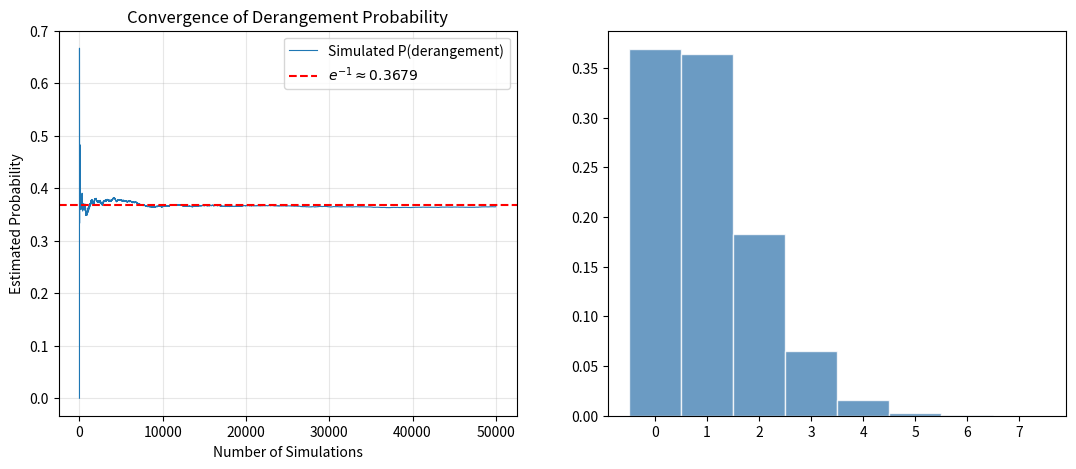

Python code for this plot: (Note: this script raises an exception after producing the figure.)
"""Derangement Simulation: estimate the probability of no fixed points in a random permutation."""
import numpy as np
import matplotlib.pyplot as plt


def main():
    n = 100                    # permutation size
    n_simulations = 50000      # number of Monte Carlo trials
    x = np.arange(n)

    # running count of derangements (permutations with no fixed points)
    derangement_count = 0
    estimates = np.zeros(n_simulations)

    for i in range(n_simulations):
        y = np.random.permutation(n)
        if np.sum(x == y) == 0:
            derangement_count += 1
        estimates[i] = derangement_count / (i + 1)

    theoretical = np.exp(-1)

    # --- Plot convergence of simulated probability to e^{-1} ---
    fig, axes = plt.subplots(1, 2, figsize=(13, 5))

    # Left panel: convergence
    axes[0].plot(estimates, linewidth=0.8, label="Simulated P(derangement)")
    axes[0].axhline(theoretical, color="red", linestyle="--", linewidth=1.5,
                    label=f"$e^{{-1}} \\approx {theoretical:.4f}$")
    axes[0].set_xlabel("Number of Simulations")
    axes[0].set_ylabel("Estimated Probability")
    axes[0].set_title("Convergence of Derangement Probability")
    axes[0].legend()
    axes[0].grid(True, alpha=0.3)

    # Right panel: histogram of number of fixed points
    fixed_point_counts = []
    for _ in range(n_simulations):
        y = np.random.permutation(n)
        fixed_point_counts.append(np.sum(x == y))

    axes[1].hist(fixed_point_counts, bins=np.arange(-0.5, max(fixed_point_counts) + 1.5),
                 density=True, color="steelblue", edgecolor="white", alpha=0.8,
                 label="Simulated")
    # Poisson(1) PMF overlay
    k_vals = np.arange(0, max(fixed_point_counts) + 1)
    poisson_pmf = np.exp(-1) * np.ones_like(k_vals, dtype=float)
    for k in k_vals:
        poisson_pmf[k] = np.exp(-1) / np.math.factorial(k)
    axes[1].plot(k_vals, poisson_pmf, "ro-", markersize=6, linewidth=1.5,
                 label="Poisson(1) PMF")
    axes[1].set_xlabel("Number of Fixed Points")
    axes[1].set_ylabel("Probability")
    axes[1].set_title("Distribution of Fixed Points (Approx Poisson)")
    axes[1].legend()
    axes[1].grid(True, alpha=0.3)

    plt.tight_layout()
    plt.savefig("derangements.png", dpi=150, bbox_inches="tight")
    plt.show()

    print(f"Simulated P(derangement) = {estimates[-1]:.4f}")
    print(f"Theoretical e^{{-1}}      = {theoretical:.4f}")


if __name__ == "__main__":
    main()
